Labelled photos from "dataset-augmented", an image-classification folder in niklasxiao/DataLabTrash. The possible labels are: biological waste, cardboard, glass, metal, paper, plastic, trash.

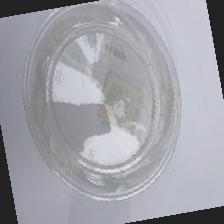
Label: plastic

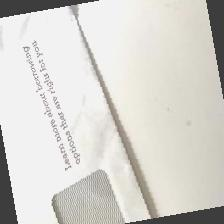
Label: paper

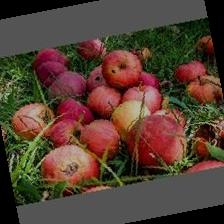
Label: biological waste

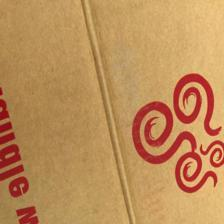
Label: cardboard

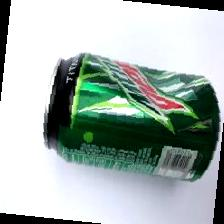
Label: metal

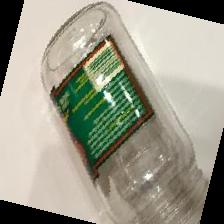
Label: glass
